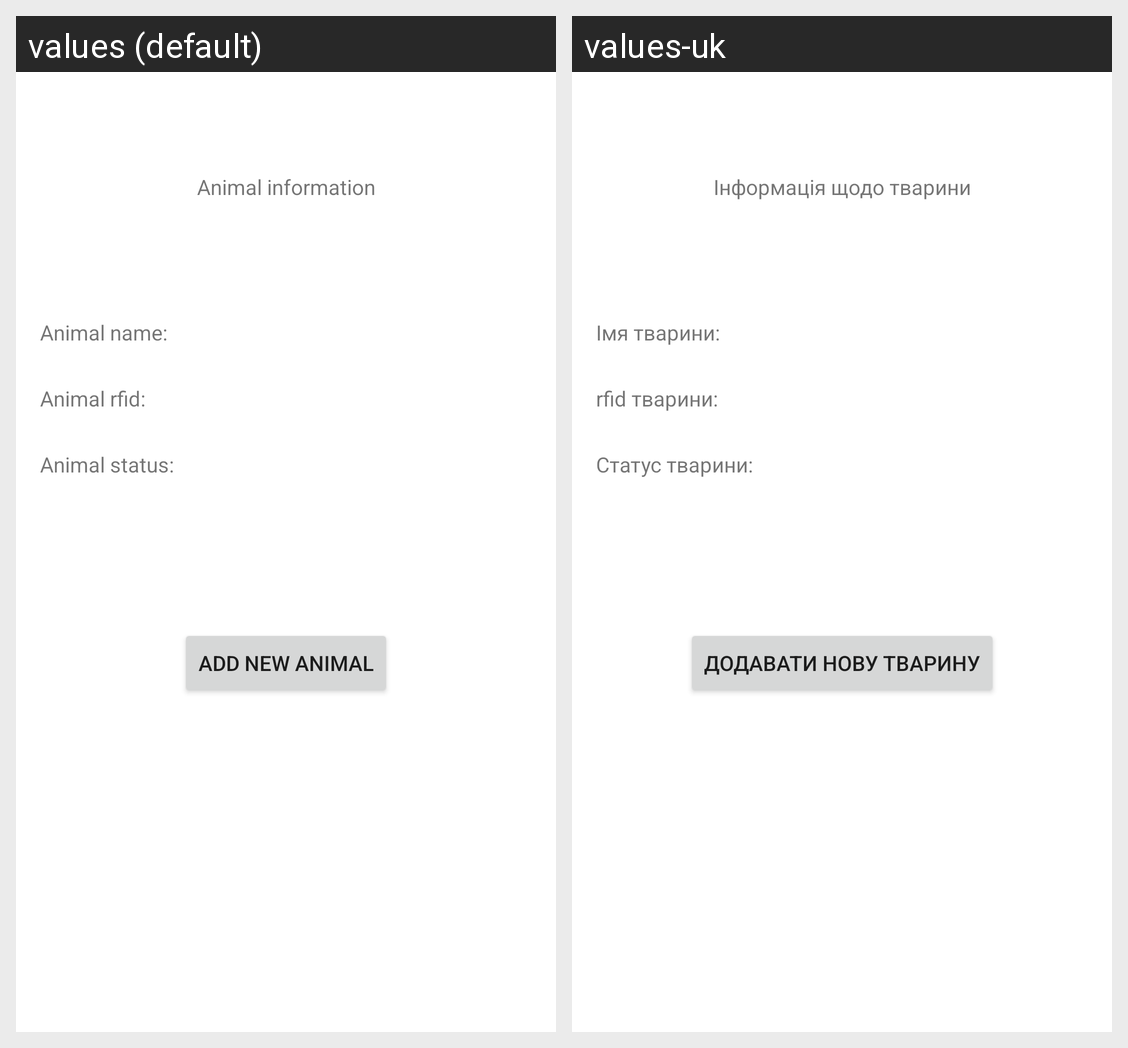

The Android screen above is rendered under two locales of the same app. Produce the string resources it draws, with the default and per-locale values.
Android screen res/layout/activity_single_animal.xml rendered under 2 locales, left to right: values (default), values-uk. Device: Nexus 5 (rendered at 1080×1920; each locale shown at half size, 540×960, under a caption strip naming it); theme Theme.Apzmobile.
Strings drawn on this screen, with the default value and each locale's value (text and hints the layout hard-codes, and strings that could not be matched under every locale, appear in the picture but are not listed):

animal_information
  values: Animal information
  values-uk: Інформація щодо тварини

animal_name
  values: Animal name:
  values-uk: Імя тварини:

animal_rfid
  values: Animal rfid:
  values-uk: rfid тварини:

animal_status
  values: Animal status:
  values-uk: Статус тварини:

add_new_animal
  values: Add new animal
  values-uk: Додавати нову тварину
